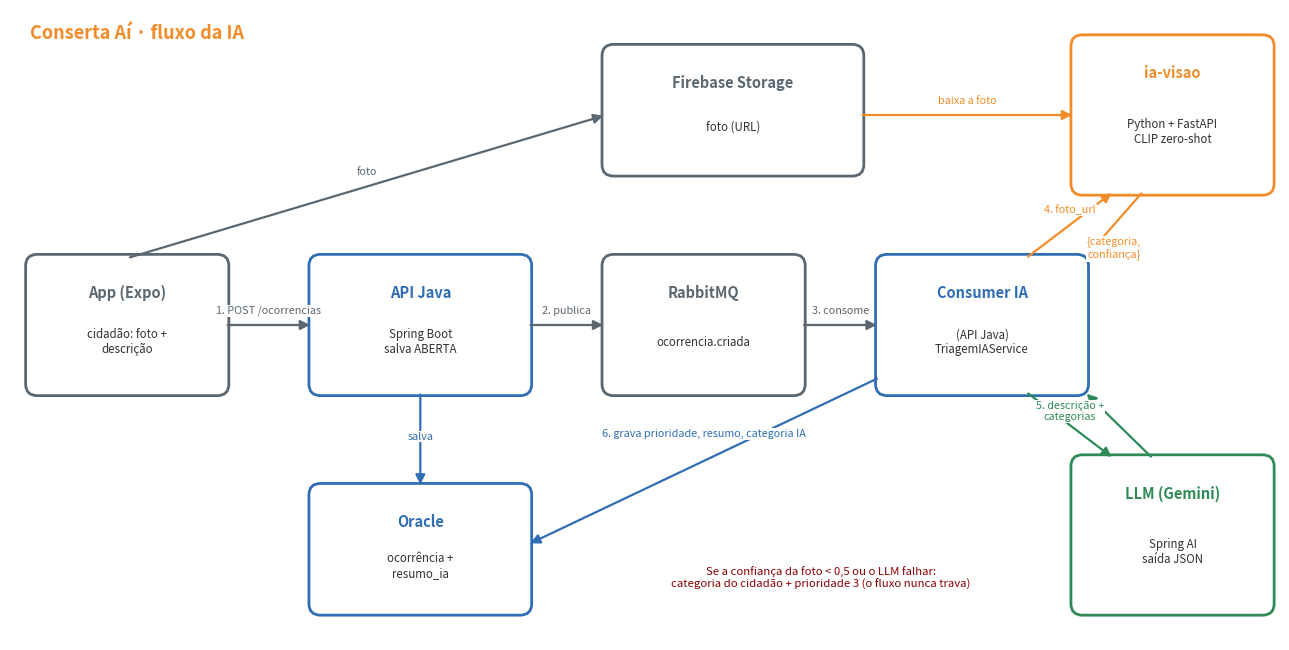

The script that saved this image: (Note: this script raises an exception after producing the figure.)
"""Gera docs/arquitetura.png (o mesmo desenho do Mermaid do README)."""
import matplotlib
matplotlib.use("Agg")
import matplotlib.pyplot as plt
from matplotlib.patches import FancyBboxPatch, FancyArrowPatch

LARANJA, CINZA, AZUL, VERDE = "#F28C28", "#5B6770", "#2F6DB5", "#2E8B57"
fig, ax = plt.subplots(figsize=(13, 6.6))
ax.set_xlim(0, 13); ax.set_ylim(0, 6.6); ax.axis("off")

def caixa(x, y, w, h, titulo, sub, cor):
    ax.add_patch(FancyBboxPatch((x, y), w, h, boxstyle="round,pad=0.04,rounding_size=0.12", fc="white", ec=cor, lw=2))
    ax.text(x + w / 2, y + h - 0.28, titulo, ha="center", va="top", fontsize=10.5, weight="bold", color=cor)
    ax.text(x + w / 2, y + h / 2 - 0.18, sub, ha="center", va="center", fontsize=8.3, color="#333")

def seta(a, b, txt="", cor=CINZA, dy=0.12, estilo="-|>"):
    ax.add_patch(FancyArrowPatch(a, b, arrowstyle=estilo, mutation_scale=14, color=cor, lw=1.6))
    if txt:
        ax.text((a[0] + b[0]) / 2, (a[1] + b[1]) / 2 + dy, txt, ha="center", fontsize=7.8, color=cor,
                bbox=dict(fc="white", ec="none", pad=0.6))

caixa(0.2, 2.6, 2.0, 1.4, "App (Expo)", "cidadão: foto +\ndescrição", CINZA)
caixa(3.1, 2.6, 2.2, 1.4, "API Java", "Spring Boot\nsalva ABERTA", AZUL)
caixa(3.1, 0.3, 2.2, 1.3, "Oracle", "ocorrência +\nresumo_ia", AZUL)
caixa(6.1, 2.6, 2.0, 1.4, "RabbitMQ", "ocorrencia.criada", CINZA)
caixa(8.9, 2.6, 2.1, 1.4, "Consumer IA", "(API Java)\nTriagemIAService", AZUL)
caixa(10.9, 4.7, 2.0, 1.6, "ia-visao", "Python + FastAPI\nCLIP zero-shot", LARANJA)
caixa(10.9, 0.3, 2.0, 1.6, "LLM (Gemini)", "Spring AI\nsaída JSON", VERDE)
caixa(6.1, 4.9, 2.6, 1.3, "Firebase Storage", "foto (URL)", CINZA)

seta((2.2, 3.3), (3.1, 3.3), "1. POST /ocorrencias")
seta((5.3, 3.3), (6.1, 3.3), "2. publica")
seta((4.2, 2.6), (4.2, 1.6), "salva", AZUL, 0)
seta((8.1, 3.3), (8.9, 3.3), "3. consome")
seta((10.4, 4.0), (11.3, 4.7), "4. foto_url", LARANJA)
seta((11.6, 4.7), (11.0, 4.0), "{categoria,\nconfiança}", LARANJA, -0.35)
seta((10.4, 2.6), (11.3, 1.9), "5. descrição +\ncategorias", VERDE, 0.05)
seta((11.7, 1.9), (11.0, 2.6), "", VERDE)
seta((8.9, 2.75), (5.3, 1.0), "6. grava prioridade, resumo, categoria IA", AZUL, 0.25)
seta((1.2, 4.0), (6.1, 5.5), "foto", CINZA)
seta((8.7, 5.5), (10.9, 5.5), "baixa a foto", LARANJA)
ax.text(8.3, 0.55, "Se a confiança da foto < 0,5 ou o LLM falhar:\ncategoria do cidadão + prioridade 3 (o fluxo nunca trava)",
        ha="center", fontsize=8.2, style="italic", color="#8B0000")
ax.text(0.2, 6.3, "Conserta Aí · fluxo da IA", fontsize=13, weight="bold", color=LARANJA)
fig.tight_layout()
fig.savefig("docs/arquitetura.png", dpi=150)
